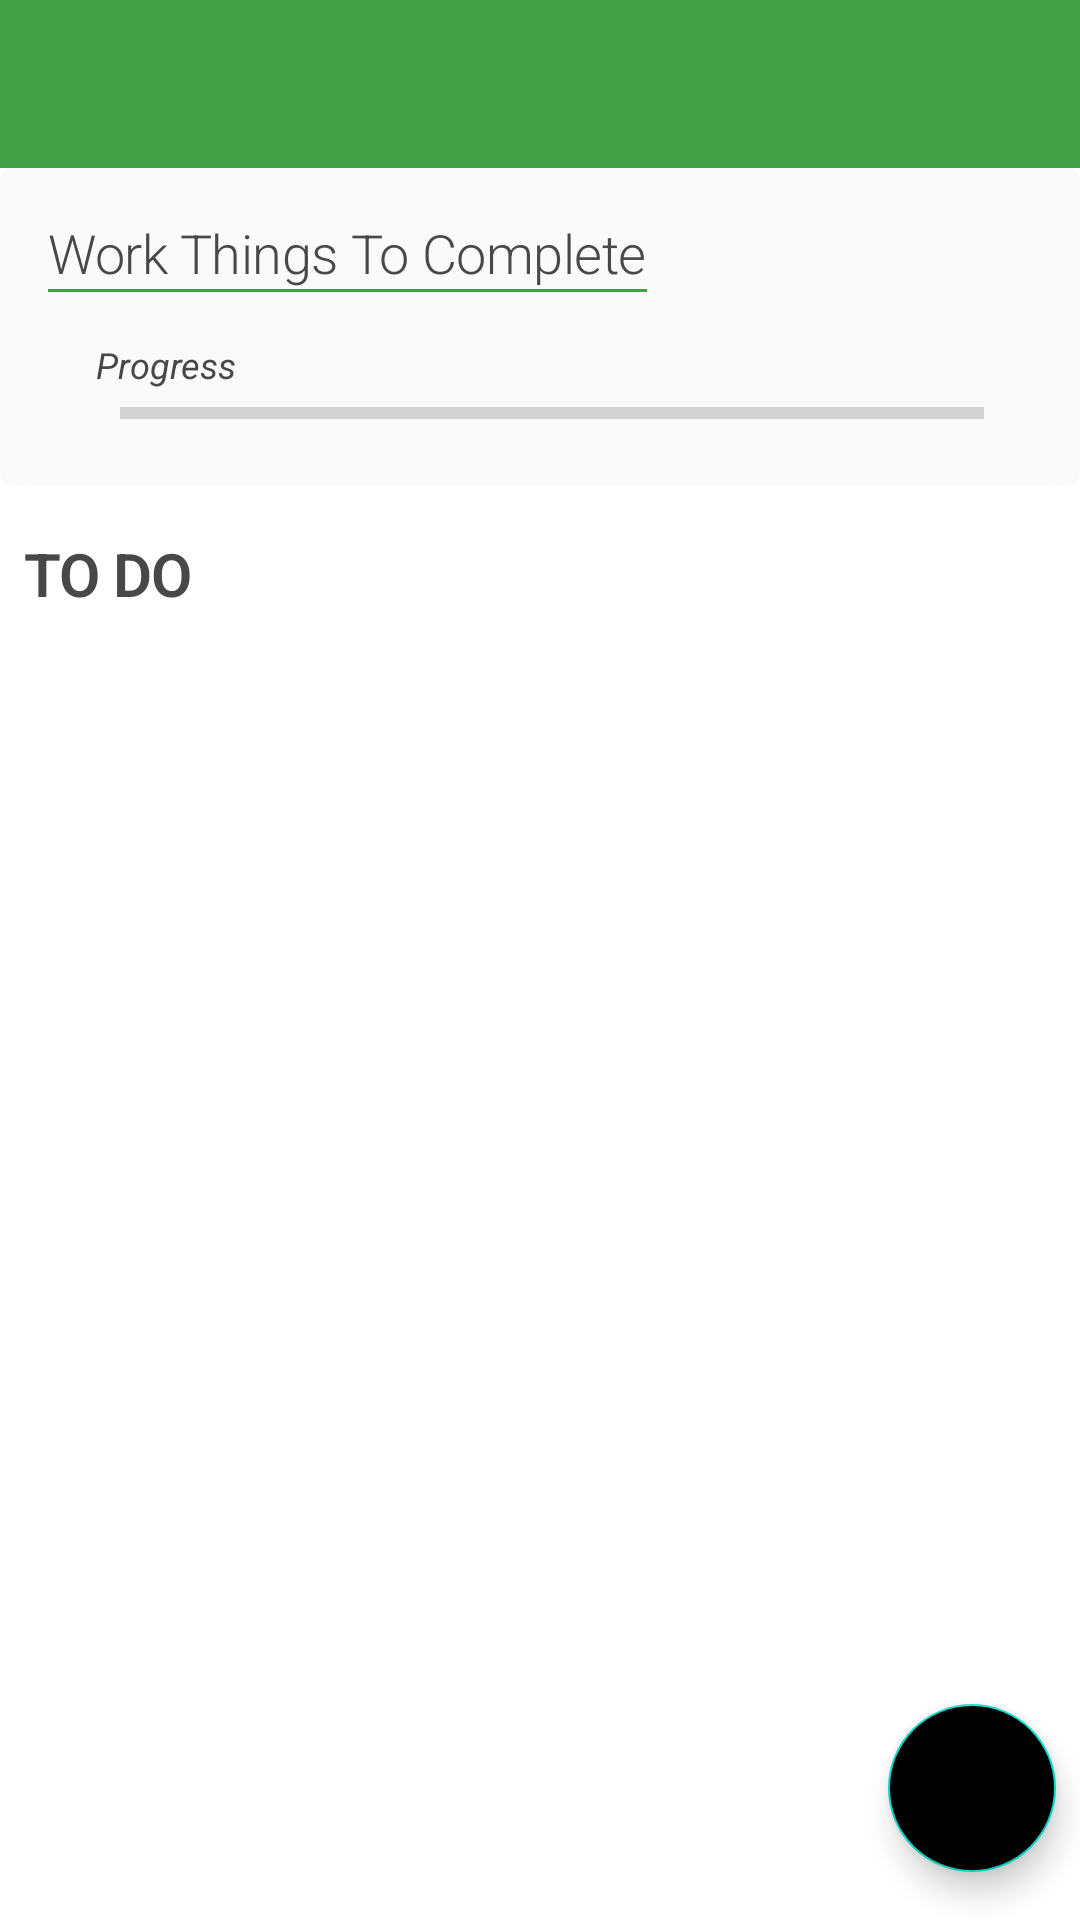

This screen was rendered from an Android layout file. Write that file and the resources it references.
<!-- AndroidManifest.xml: application theme AppTheme -->
<!-- res/layout/activity_main.xml -->
<?xml version="1.0" encoding="utf-8"?>
<androidx.constraintlayout.widget.ConstraintLayout xmlns:android="http://schemas.android.com/apk/res/android"
    xmlns:app="http://schemas.android.com/apk/res-auto"
    xmlns:tools="http://schemas.android.com/tools"
    android:layout_width="match_parent"
    android:layout_height="match_parent"
    tools:context=".view.main.MainActivity">

    <androidx.constraintlayout.widget.ConstraintLayout
        android:layout_width="match_parent"
        android:layout_height="match_parent">

        <androidx.appcompat.widget.Toolbar
            android:id="@+id/toolbar"
            style="@style/ToolbarStyle"
            android:layout_width="match_parent"
            android:layout_height="wrap_content"
            android:minHeight="?attr/actionBarSize"
            app:layout_constraintEnd_toEndOf="parent"
            app:layout_constraintStart_toStartOf="parent"
            app:layout_constraintTop_toTopOf="parent" />

        <androidx.cardview.widget.CardView
            android:id="@+id/cardViewProgressUpdate"
            android:layout_width="match_parent"
            android:layout_height="wrap_content"
            android:background="@color/apple"
            app:cardBackgroundColor="@color/alabaster"
            app:cardCornerRadius="4dp"
            app:cardElevation="2dp"
            app:layout_constraintEnd_toEndOf="parent"
            app:layout_constraintStart_toStartOf="parent"
            app:layout_constraintTop_toBottomOf="@id/toolbar">

            <androidx.constraintlayout.widget.ConstraintLayout
                android:id="@+id/constraintLayoutProgressUpdate"
                android:layout_width="match_parent"
                android:layout_height="wrap_content">

                <TextView
                    android:id="@+id/textViewTitleWorkThingsToDo"
                    style="@style/HeadingTwoStyle"
                    android:layout_width="wrap_content"
                    android:layout_height="wrap_content"
                    android:layout_marginStart="16dp"
                    android:layout_marginTop="16dp"
                    android:text="@string/work_things_to_complete"
                    app:layout_constraintStart_toStartOf="parent"
                    app:layout_constraintTop_toTopOf="parent" />

                <View
                    android:id="@+id/view"
                    android:layout_width="0dp"
                    android:layout_height="1dp"
                    android:background="@color/apple"
                    app:layout_constraintEnd_toEndOf="@+id/textViewTitleWorkThingsToDo"
                    app:layout_constraintStart_toStartOf="@+id/textViewTitleWorkThingsToDo"
                    app:layout_constraintTop_toBottomOf="@+id/textViewTitleWorkThingsToDo" />

                <TextView
                    android:id="@+id/textViewTitleProgress"
                    style="@style/HeadlineThreeStyle"
                    android:layout_width="wrap_content"
                    android:layout_height="wrap_content"
                    android:layout_marginStart="32dp"
                    android:layout_marginTop="16dp"
                    android:text="@string/title_progress"
                    app:layout_constraintStart_toStartOf="parent"
                    app:layout_constraintTop_toBottomOf="@+id/view" />

                <ProgressBar
                    android:id="@+id/progressBar"
                    style="?android:attr/progressBarStyleHorizontal"
                    android:layout_width="0dp"
                    android:layout_height="wrap_content"
                    android:layout_marginStart="8dp"
                    android:layout_marginEnd="16dp"
                    android:layout_marginBottom="16dp"
                    android:max="100"
                    android:progressTint="@color/camarone"
                    app:layout_constraintBottom_toBottomOf="parent"
                    app:layout_constraintEnd_toStartOf="@+id/textViewPercentageDone"
                    app:layout_constraintStart_toStartOf="@+id/textViewTitleProgress"
                    app:layout_constraintTop_toBottomOf="@+id/textViewTitleProgress"
                    app:layout_constraintVertical_bias="0.0" />

                <TextView
                    android:id="@+id/textViewPercentageDone"
                    android:layout_width="wrap_content"
                    android:layout_height="wrap_content"
                    android:layout_marginEnd="16dp"
                    app:layout_constraintBottom_toBottomOf="@+id/progressBar"
                    app:layout_constraintEnd_toEndOf="parent"
                    app:layout_constraintTop_toTopOf="@+id/progressBar"
                    tools:text="@string/title_done" />
            </androidx.constraintlayout.widget.ConstraintLayout>

        </androidx.cardview.widget.CardView>

        <TextView
            android:id="@+id/textViewTitleToDo"
            android:layout_width="wrap_content"
            android:layout_height="wrap_content"
            android:layout_marginStart="8dp"
            android:layout_marginTop="16dp"
            android:text="@string/title_to_do"
            android:textAllCaps="true"
            app:layout_constraintStart_toStartOf="parent"
            app:layout_constraintTop_toBottomOf="@+id/cardViewProgressUpdate"
            style="@style/HeadingOneStyle"/>

        <com.google.android.material.floatingactionbutton.FloatingActionButton
            android:id="@+id/floatingActionButtonAddTask"
            android:layout_width="wrap_content"
            android:layout_height="wrap_content"
            android:layout_marginEnd="8dp"
            android:layout_marginBottom="16dp"
            android:backgroundTint="@color/black"
            android:clickable="true"
            android:focusable="true"
            android:src="@drawable/ic_add_24dp"
            app:fabSize="auto"
            app:layout_constraintBottom_toBottomOf="parent"
            app:layout_constraintEnd_toEndOf="parent" />

        <androidx.recyclerview.widget.RecyclerView
            android:id="@+id/recyclerViewTaskList"
            android:layout_width="match_parent"
            android:layout_height="0dp"
            android:layout_marginTop="8dp"
            android:layout_marginBottom="0dp"
            app:layout_constraintBottom_toBottomOf="@id/floatingActionButtonAddTask"
            app:layout_constraintEnd_toEndOf="parent"
            app:layout_constraintStart_toStartOf="parent"
            app:layout_constraintTop_toBottomOf="@+id/textViewTitleToDo"
            app:layout_constraintVertical_bias="0.0"
            tools:listitem="@layout/list_item_task" />
    </androidx.constraintlayout.widget.ConstraintLayout>

</androidx.constraintlayout.widget.ConstraintLayout>
<!-- res/layout/list_item_task.xml (included above) -->
<?xml version="1.0" encoding="utf-8"?>
<androidx.constraintlayout.widget.ConstraintLayout xmlns:android="http://schemas.android.com/apk/res/android"
    xmlns:app="http://schemas.android.com/apk/res-auto"
    xmlns:tools="http://schemas.android.com/tools"
    android:layout_width="match_parent"
    android:layout_height="wrap_content"
    android:orientation="vertical">

    <androidx.cardview.widget.CardView
        android:layout_width="match_parent"
        android:layout_height="match_parent"
        android:layout_marginStart="8dp"
        android:layout_marginTop="8dp"
        android:layout_marginEnd="8dp"
        android:layout_marginBottom="8dp"
        app:cardCornerRadius="4dp"
        app:cardElevation="2dp"
        app:layout_constraintBottom_toBottomOf="parent"
        app:layout_constraintEnd_toEndOf="parent"
        app:layout_constraintStart_toStartOf="parent"
        app:layout_constraintTop_toTopOf="parent">

        <androidx.constraintlayout.widget.ConstraintLayout
            android:layout_width="match_parent"
            android:layout_height="wrap_content">

            <CheckBox
                android:id="@+id/checkBoxTaskStatus"
                android:layout_width="wrap_content"
                android:layout_height="wrap_content"
                android:layout_marginTop="8dp"
                android:layout_marginEnd="8dp"
                android:layout_marginBottom="8dp"
                android:button="@drawable/abc_btn_check_material"
                android:buttonTint="@color/camarone"
                android:clickable="true"
                android:focusable="true"
                app:layout_constraintBottom_toBottomOf="@+id/textViewTaskDescription"
                app:layout_constraintEnd_toEndOf="parent"
                app:layout_constraintTop_toTopOf="@+id/textViewTaskTitle" />

            <TextView
                android:id="@+id/textViewTaskTitle"
                android:layout_width="wrap_content"
                android:layout_height="wrap_content"
                android:layout_marginStart="8dp"
                android:layout_marginTop="16dp"
                android:layout_marginEnd="8dp"
                app:layout_constraintEnd_toStartOf="@+id/checkBoxTaskStatus"
                app:layout_constraintHorizontal_bias="0.0"
                app:layout_constraintStart_toStartOf="parent"
                app:layout_constraintTop_toTopOf="parent"
                tools:text="Task One" />

            <TextView
                android:id="@+id/textViewTaskDescription"
                android:layout_width="0dp"
                android:layout_height="wrap_content"
                android:layout_marginStart="8dp"
                android:layout_marginTop="8dp"
                android:layout_marginEnd="16dp"
                app:layout_constraintEnd_toStartOf="@+id/checkBoxTaskStatus"
                app:layout_constraintHorizontal_bias="0.0"
                app:layout_constraintStart_toStartOf="parent"
                app:layout_constraintTop_toBottomOf="@+id/textViewTaskTitle"
                tools:text="This is a description for task one" />

            <Button
                android:id="@+id/buttonDeleteTask"
                style="@style/Widget.AppCompat.Button.Colored"
                android:layout_width="wrap_content"
                android:layout_height="wrap_content"
                android:layout_marginStart="8dp"
                android:layout_marginTop="8dp"
                android:layout_marginBottom="8dp"
                android:backgroundTint="@color/camarone"
                android:text="@string/title_delete"
                android:textAllCaps="false"
                app:layout_constraintBottom_toBottomOf="parent"
                app:layout_constraintStart_toStartOf="parent"
                app:layout_constraintTop_toBottomOf="@id/textViewTaskDescription"
                app:layout_constraintVertical_bias="0.0" />
        </androidx.constraintlayout.widget.ConstraintLayout>
    </androidx.cardview.widget.CardView>

</androidx.constraintlayout.widget.ConstraintLayout>
<!-- resources referenced by this layout -->
<resources>
  <color name="alabaster">#fafafa</color>
  <color name="apple">#43a047</color>
  <color name="black">#000000</color>
  <color name="camarone">#00701a</color>
  <string name="title_delete">Delete</string>
  <string name="title_done">%1$d%% Done</string>
  <string name="title_progress">Progress</string>
  <string name="title_to_do">to do</string>
  <string name="work_things_to_complete">Work Things To Complete</string>
  <style name="HeadingOneStyle" parent="TextAppearance.MaterialComponents.Headline1">
          <item name="android:textColor">@color/tundora</item>
          <item name="android:textSize">20sp</item>
          <item name="android:textStyle">bold</item>
      </style>
  <style name="HeadingTwoStyle" parent="TextAppearance.MaterialComponents.Headline2">
          <item name="android:textColor">@color/tundora</item>
          <item name="android:textSize">18sp</item>
      </style>
  <style name="HeadlineThreeStyle" parent="TextAppearance.MaterialComponents.Headline3">
          <item name="android:textColor">@color/tundora</item>
          <item name="android:textSize">12sp</item>
          <item name="android:textStyle">italic</item>
      </style>
  <style name="ToolbarStyle" parent="Widget.AppCompat.Toolbar">
          <item name="android:background">@color/apple</item>
          <item name="android:titleTextColor">@color/white</item>
      </style>
  <style name="AppTheme" parent="Theme.MaterialComponents.Light.NoActionBar">
          <item name="colorPrimary">@color/apple</item>
          <item name="colorPrimaryDark">@color/camarone</item>
          <item name="colorAccent">@color/alabaster</item>
      </style>
  <color name="tundora">#484848</color>
  <color name="white">#ffffff</color>
</resources>
